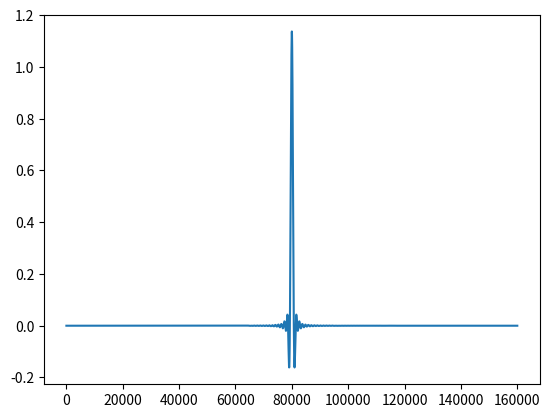

This chart was generated by the following Python code:
import numpy as np
import matplotlib.pyplot as plt
from scipy import signal


def parser(string):
    """将matlab的输出转换为python数组格式"""
    result = []
    in_space = False

    for char in string:
        if char == " ":
            # 如果是空格且之前不在空格中
            if not in_space:
                result.append(",")
                in_space = True
        else:
            # 如果不是空格，添加字符·
            result.append(char)
            in_space = False

    return "".join(result)


def srrc_design(sps):
    """
    返回srrc滤波器抽头
    带L的-在CSPblogs中使用的参数
    span=20
    alpha=0.5
    不带L的-RM官方参数 num_taps比官方参数多1 而且在sps=7时span=10 因为byd matlab必须sps*span是偶数
    span=11
    alpha=0.25
    """
    SRRC_8 = np.array(
        [
            0.0033,
            0.0025,
            0.0010,
            -0.0009,
            -0.0027,
            -0.0038,
            -0.0040,
            -0.0031,
            -0.0010,
            0.0017,
            0.0045,
            0.0067,
            0.0075,
            0.0065,
            0.0035,
            -0.0011,
            -0.0065,
            -0.0116,
            -0.0151,
            -0.0159,
            -0.0133,
            -0.0070,
            0.0021,
            0.0128,
            0.0231,
            0.0306,
            0.0333,
            0.0295,
            0.0188,
            0.0017,
            -0.0194,
            -0.0415,
            -0.0602,
            -0.0712,
            -0.0703,
            -0.0545,
            -0.0227,
            0.0245,
            0.0841,
            0.1513,
            0.2199,
            0.2828,
            0.3335,
            0.3664,
            0.3777,
            0.3664,
            0.3335,
            0.2828,
            0.2199,
            0.1513,
            0.0841,
            0.0245,
            -0.0227,
            -0.0545,
            -0.0703,
            -0.0712,
            -0.0602,
            -0.0415,
            -0.0194,
            0.0017,
            0.0188,
            0.0295,
            0.0333,
            0.0306,
            0.0231,
            0.0128,
            0.0021,
            -0.0070,
            -0.0133,
            -0.0159,
            -0.0151,
            -0.0116,
            -0.0065,
            -0.0011,
            0.0035,
            0.0065,
            0.0075,
            0.0067,
            0.0045,
            0.0017,
            -0.0010,
            -0.0031,
            -0.0040,
            -0.0038,
            -0.0027,
            -0.0009,
            0.0010,
            0.0025,
            0.0033,
        ]
    )
    SRRC_4 = np.array(
        [
            0.0046,
            0.0014,
            -0.0038,
            -0.0057,
            -0.0015,
            0.0064,
            0.0106,
            0.0050,
            -0.0091,
            -0.0213,
            -0.0188,
            0.0030,
            0.0327,
            0.0471,
            0.0265,
            -0.0275,
            -0.0852,
            -0.0994,
            -0.0321,
            0.1189,
            0.3109,
            0.4716,
            0.5342,
            0.4716,
            0.3109,
            0.1189,
            -0.0321,
            -0.0994,
            -0.0852,
            -0.0275,
            0.0265,
            0.0471,
            0.0327,
            0.0030,
            -0.0188,
            -0.0213,
            -0.0091,
            0.0050,
            0.0106,
            0.0064,
            -0.0015,
            -0.0057,
            -0.0038,
            0.0014,
            0.0046,
        ]
    )
    SRRC_5_L = np.array(
        [
            0.0007,
            0.0004,
            -0.0003,
            -0.0008,
            -0.0007,
            -0.0000,
            0.0007,
            0.0009,
            0.0003,
            -0.0006,
            -0.0011,
            -0.0007,
            0.0004,
            0.0013,
            0.0012,
            0.0001,
            -0.0011,
            -0.0015,
            -0.0005,
            0.0011,
            0.0020,
            0.0012,
            -0.0008,
            -0.0025,
            -0.0024,
            -0.0003,
            0.0022,
            0.0029,
            0.0009,
            -0.0026,
            -0.0045,
            -0.0027,
            0.0022,
            0.0067,
            0.0068,
            0.0014,
            -0.0060,
            -0.0087,
            -0.0024,
            0.0102,
            0.0190,
            0.0119,
            -0.0152,
            -0.0516,
            -0.0721,
            -0.0475,
            0.0392,
            0.1792,
            0.3367,
            0.4611,
            0.5083,
            0.4611,
            0.3367,
            0.1792,
            0.0392,
            -0.0475,
            -0.0721,
            -0.0516,
            -0.0152,
            0.0119,
            0.0190,
            0.0102,
            -0.0024,
            -0.0087,
            -0.0060,
            0.0014,
            0.0068,
            0.0067,
            0.0022,
            -0.0027,
            -0.0045,
            -0.0026,
            0.0009,
            0.0029,
            0.0022,
            -0.0003,
            -0.0024,
            -0.0025,
            -0.0008,
            0.0012,
            0.0020,
            0.0011,
            -0.0005,
            -0.0015,
            -0.0011,
            0.0001,
            0.0012,
            0.0013,
            0.0004,
            -0.0007,
            -0.0011,
            -0.0006,
            0.0003,
            0.0009,
            0.0007,
            -0.0000,
            -0.0007,
            -0.0008,
            -0.0003,
            0.0004,
            0.0007,
        ]
    )
    SRRC_6_L = np.array(
        [
            0.0007,
            0.0005,
            -0.0000,
            -0.0005,
            -0.0008,
            -0.0006,
            -0.0000,
            0.0005,
            0.0008,
            0.0006,
            -0.0000,
            -0.0007,
            -0.0010,
            -0.0007,
            0.0000,
            0.0009,
            0.0013,
            0.0010,
            0.0001,
            -0.0009,
            -0.0014,
            -0.0010,
            0.0001,
            0.0013,
            0.0018,
            0.0013,
            -0.0001,
            -0.0017,
            -0.0025,
            -0.0020,
            -0.0003,
            0.0017,
            0.0027,
            0.0020,
            -0.0002,
            -0.0028,
            -0.0041,
            -0.0030,
            0.0003,
            0.0044,
            0.0068,
            0.0057,
            0.0012,
            -0.0045,
            -0.0079,
            -0.0061,
            0.0013,
            0.0112,
            0.0173,
            0.0133,
            -0.0039,
            -0.0306,
            -0.0563,
            -0.0656,
            -0.0433,
            0.0186,
            0.1171,
            0.2362,
            0.3509,
            0.4338,
            0.4640,
            0.4338,
            0.3509,
            0.2362,
            0.1171,
            0.0186,
            -0.0433,
            -0.0656,
            -0.0563,
            -0.0306,
            -0.0039,
            0.0133,
            0.0173,
            0.0112,
            0.0013,
            -0.0061,
            -0.0079,
            -0.0045,
            0.0012,
            0.0057,
            0.0068,
            0.0044,
            0.0003,
            -0.0030,
            -0.0041,
            -0.0028,
            -0.0002,
            0.0020,
            0.0027,
            0.0017,
            -0.0003,
            -0.0020,
            -0.0025,
            -0.0017,
            -0.0001,
            0.0013,
            0.0018,
            0.0013,
            0.0001,
            -0.0010,
            -0.0014,
            -0.0009,
            0.0001,
            0.0010,
            0.0013,
            0.0009,
            0.0000,
            -0.0007,
            -0.0010,
            -0.0007,
            -0.0000,
            0.0006,
            0.0008,
            0.0005,
            -0.0000,
            -0.0006,
            -0.0008,
            -0.0005,
            -0.0000,
            0.0005,
            0.0007,
        ]
    )
    SRRC_7_L = np.array(
        [
            0.0006,
            0.0005,
            0.0001,
            -0.0003,
            -0.0006,
            -0.0007,
            -0.0005,
            -0.0000,
            0.0004,
            0.0007,
            0.0007,
            0.0003,
            -0.0002,
            -0.0007,
            -0.0009,
            -0.0008,
            -0.0002,
            0.0005,
            0.0010,
            0.0012,
            0.0008,
            0.0001,
            -0.0007,
            -0.0012,
            -0.0012,
            -0.0006,
            0.0004,
            0.0013,
            0.0017,
            0.0013,
            0.0003,
            -0.0010,
            -0.0020,
            -0.0023,
            -0.0016,
            -0.0002,
            0.0013,
            0.0024,
            0.0024,
            0.0011,
            -0.0009,
            -0.0029,
            -0.0038,
            -0.0031,
            -0.0007,
            0.0025,
            0.0053,
            0.0063,
            0.0049,
            0.0011,
            -0.0034,
            -0.0068,
            -0.0071,
            -0.0033,
            0.0038,
            0.0116,
            0.0160,
            0.0136,
            0.0021,
            -0.0171,
            -0.0395,
            -0.0568,
            -0.0598,
            -0.0401,
            0.0068,
            0.0796,
            0.1705,
            0.2662,
            0.3508,
            0.4089,
            0.4296,
            0.4089,
            0.3508,
            0.2662,
            0.1705,
            0.0796,
            0.0068,
            -0.0401,
            -0.0598,
            -0.0568,
            -0.0395,
            -0.0171,
            0.0021,
            0.0136,
            0.0160,
            0.0116,
            0.0038,
            -0.0033,
            -0.0071,
            -0.0068,
            -0.0034,
            0.0011,
            0.0049,
            0.0063,
            0.0053,
            0.0025,
            -0.0007,
            -0.0031,
            -0.0038,
            -0.0029,
            -0.0009,
            0.0011,
            0.0024,
            0.0024,
            0.0013,
            -0.0002,
            -0.0016,
            -0.0023,
            -0.0020,
            -0.0010,
            0.0003,
            0.0013,
            0.0017,
            0.0013,
            0.0004,
            -0.0006,
            -0.0012,
            -0.0012,
            -0.0007,
            0.0001,
            0.0008,
            0.0012,
            0.0010,
            0.0005,
            -0.0002,
            -0.0008,
            -0.0009,
            -0.0007,
            -0.0002,
            0.0003,
            0.0007,
            0.0007,
            0.0004,
            -0.0000,
            -0.0005,
            -0.0007,
            -0.0006,
            -0.0003,
            0.0001,
            0.0005,
            0.0006,
        ]
    )
    SRRC_7 = np.array(
        [
            -0.0028,
            -0.0042,
            -0.0042,
            -0.0025,
            0.0005,
            0.0040,
            0.0069,
            0.0080,
            0.0066,
            0.0025,
            -0.0036,
            -0.0102,
            -0.0153,
            -0.0171,
            -0.0142,
            -0.0063,
            0.0055,
            0.0186,
            0.0298,
            0.0354,
            0.0326,
            0.0201,
            -0.0012,
            -0.0276,
            -0.0536,
            -0.0724,
            -0.0769,
            -0.0618,
            -0.0243,
            0.0346,
            0.1099,
            0.1934,
            0.2747,
            0.3428,
            0.3880,
            0.4038,
            0.3880,
            0.3428,
            0.2747,
            0.1934,
            0.1099,
            0.0346,
            -0.0243,
            -0.0618,
            -0.0769,
            -0.0724,
            -0.0536,
            -0.0276,
            -0.0012,
            0.0201,
            0.0326,
            0.0354,
            0.0298,
            0.0186,
            0.0055,
            -0.0063,
            -0.0142,
            -0.0171,
            -0.0153,
            -0.0102,
            -0.0036,
            0.0025,
            0.0066,
            0.0080,
            0.0069,
            0.0040,
            0.0005,
            -0.0025,
            -0.0042,
            -0.0042,
            -0.0028,
        ]
    )
    SRRC_10 = np.array(
        [
            0.0029,
            0.0024,
            0.0015,
            0.0002,
            -0.0011,
            -0.0024,
            -0.0033,
            -0.0037,
            -0.0034,
            -0.0025,
            -0.0009,
            0.0010,
            0.0031,
            0.0049,
            0.0062,
            0.0067,
            0.0061,
            0.0044,
            0.0016,
            -0.0019,
            -0.0058,
            -0.0095,
            -0.0125,
            -0.0141,
            -0.0140,
            -0.0119,
            -0.0076,
            -0.0016,
            0.0057,
            0.0134,
            0.0207,
            0.0263,
            0.0294,
            0.0292,
            0.0250,
            0.0168,
            0.0050,
            -0.0095,
            -0.0254,
            -0.0408,
            -0.0539,
            -0.0624,
            -0.0646,
            -0.0589,
            -0.0443,
            -0.0203,
            0.0125,
            0.0528,
            0.0988,
            0.1477,
            0.1967,
            0.2424,
            0.2818,
            0.3122,
            0.3313,
            0.3379,
            0.3313,
            0.3122,
            0.2818,
            0.2424,
            0.1967,
            0.1477,
            0.0988,
            0.0528,
            0.0125,
            -0.0203,
            -0.0443,
            -0.0589,
            -0.0646,
            -0.0624,
            -0.0539,
            -0.0408,
            -0.0254,
            -0.0095,
            0.0050,
            0.0168,
            0.0250,
            0.0292,
            0.0294,
            0.0263,
            0.0207,
            0.0134,
            0.0057,
            -0.0016,
            -0.0076,
            -0.0119,
            -0.0140,
            -0.0141,
            -0.0125,
            -0.0095,
            -0.0058,
            -0.0019,
            0.0016,
            0.0044,
            0.0061,
            0.0067,
            0.0062,
            0.0049,
            0.0031,
            0.0010,
            -0.0009,
            -0.0025,
            -0.0034,
            -0.0037,
            -0.0033,
            -0.0024,
            -0.0011,
            0.0002,
            0.0015,
            0.0024,
            0.0029,
        ]
    )
    match sps:
        case 4:
            return SRRC_4
        case 5:
            return SRRC_5_L
        case 6:
            return SRRC_6_L
        case 7:
            # return SRRC_7_L
            return SRRC_7
        case 8:
            return SRRC_8
        case 10:
            return SRRC_10


def root_raised_cosine(shift, N=160000, beta=0.5, Tsym=4e-6, Fs=200e6):
    """
    Root raised cosine pulse
    """
    time_idx = np.arange(-N / 2, N / 2) / Fs
    h_rrc = np.zeros(time_idx.shape)
    for i in range(time_idx.size):
        t = time_idx[i] - shift
        if t == 0.0:
            h_rrc[i] = 1.0 - beta + (4 * beta / np.pi)
        elif beta != 0 and t == Tsym / (4 * beta):
            h_rrc[i] = (beta / np.sqrt(2)) * (
                ((1 + 2 / np.pi) * (np.sin(np.pi / (4 * beta))))
                + ((1 - 2 / np.pi) * (np.cos(np.pi / (4 * beta))))
            )
        elif beta != 0 and t == -Tsym / (4 * beta):
            h_rrc[i] = (beta / np.sqrt(2)) * (
                ((1 + 2 / np.pi) * (np.sin(np.pi / (4 * beta))))
                + ((1 - 2 / np.pi) * (np.cos(np.pi / (4 * beta))))
            )
        else:
            h_rrc[i] = (
                np.sin(np.pi * t * (1 - beta) / Tsym)
                + 4 * beta * (t / Tsym) * np.cos(np.pi * t * (1 + beta) / Tsym)
            ) / (np.pi * t * (1 - (4 * beta * t / Tsym) ** 2) / Tsym)
    return h_rrc


if __name__ == "__main__":  # 测试代码
    # print(
    #     parser(
    #         " 0.0029    0.0024    0.0015    0.0002   -0.0011   -0.0024   -0.0033   -0.0037   -0.0034   -0.0025   -0.0009    0.0010    0.0031    0.0049    0.0062    0.0067    0.0061    0.0044    0.0016   -0.0019   -0.0058   -0.0095   -0.0125   -0.0141   -0.0140   -0.0119   -0.0076   -0.0016    0.0057    0.0134    0.0207    0.0263    0.0294    0.0292    0.0250    0.0168    0.0050   -0.0095  -0.0254   -0.0408   -0.0539   -0.0624   -0.0646   -0.0589   -0.0443   -0.0203    0.0125    0.0528    0.0988    0.1477    0.1967    0.2424    0.2818    0.3122    0.3313    0.3379    0.3313   0.3122    0.2818    0.2424    0.1967    0.1477    0.0988    0.0528    0.0125   -0.0203   -0.0443   -0.0589   -0.0646   -0.0624   -0.0539   -0.0408   -0.0254   -0.0095    0.0050    0.0168   0.0250    0.0292    0.0294    0.0263    0.0207    0.0134    0.0057   -0.0016   -0.0076   -0.0119   -0.0140   -0.0141   -0.0125   -0.0095   -0.0058   -0.0019    0.0016    0.0044    0.0061  0.0067    0.0062    0.0049    0.0031    0.0010   -0.0009   -0.0025   -0.0034   -0.0037   -0.0033   -0.0024   -0.0011    0.0002    0.0015    0.0024    0.0029"
    #     )
    # )
    # for i in range(4, 9):
    #     print(len(srrc_design(i)))
    # print(len(srrc_design(10)))
    plt.plot(root_raised_cosine(0))
    plt.show()
